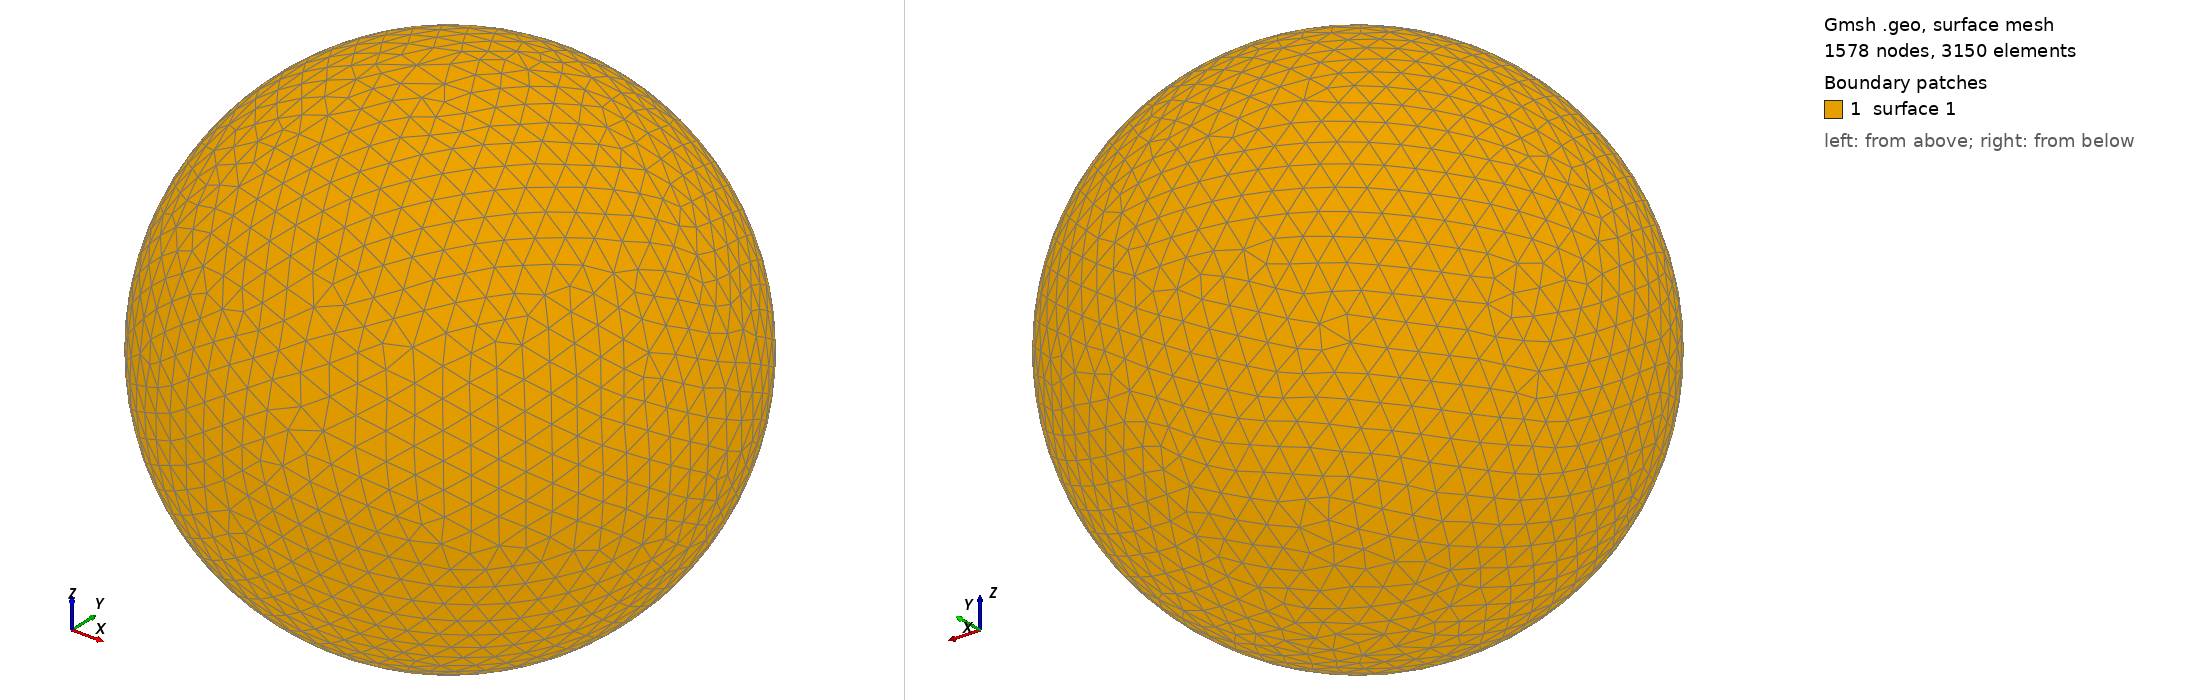

Gmsh geometry script, surface-meshed: 1578 nodes, 3150 surface elements. Boundary patches (legend numbers): 1 surface 1. Left view from above one corner, right view from below the opposite corner. The script declares no physical surfaces, so the legend lists its geometric surfaces. The drawing asked Gmsh for element sizes between 1% and 20% of the model's largest extent; the script's own settings can give other sizes.

=== shot0594.geo (drawn) ===
SetFactory("OpenCASCADE");
Point(1) = {0,0,0,0};
Sphere(1) = {0,0,0,0.00633700};
MeshSize{ PointsOf{ Surface{:}; } } = 0.000633700;
Mesh.ElementOrder=1;
Mesh.Format=39;
